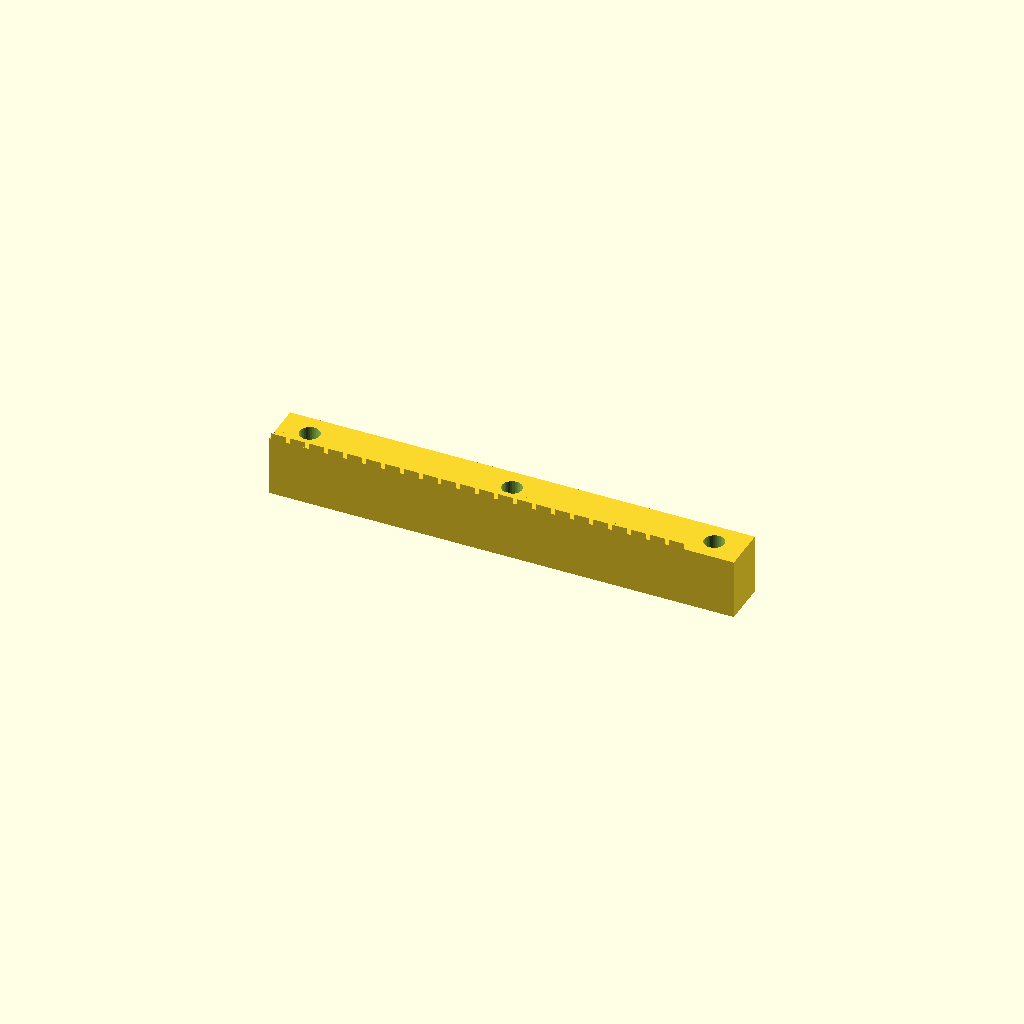
Cell 1: rendered with the file's own defaults.
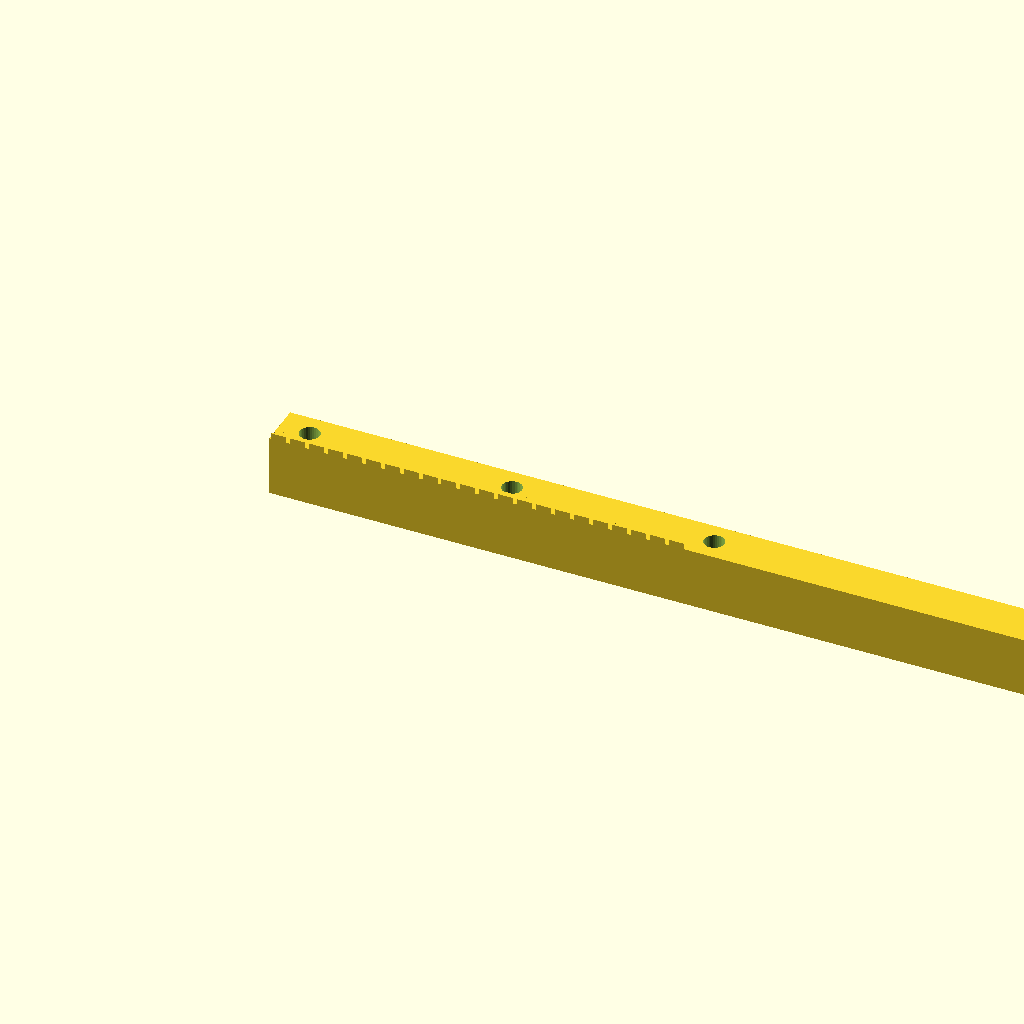
Cell 2: the same model with length = 308.46.
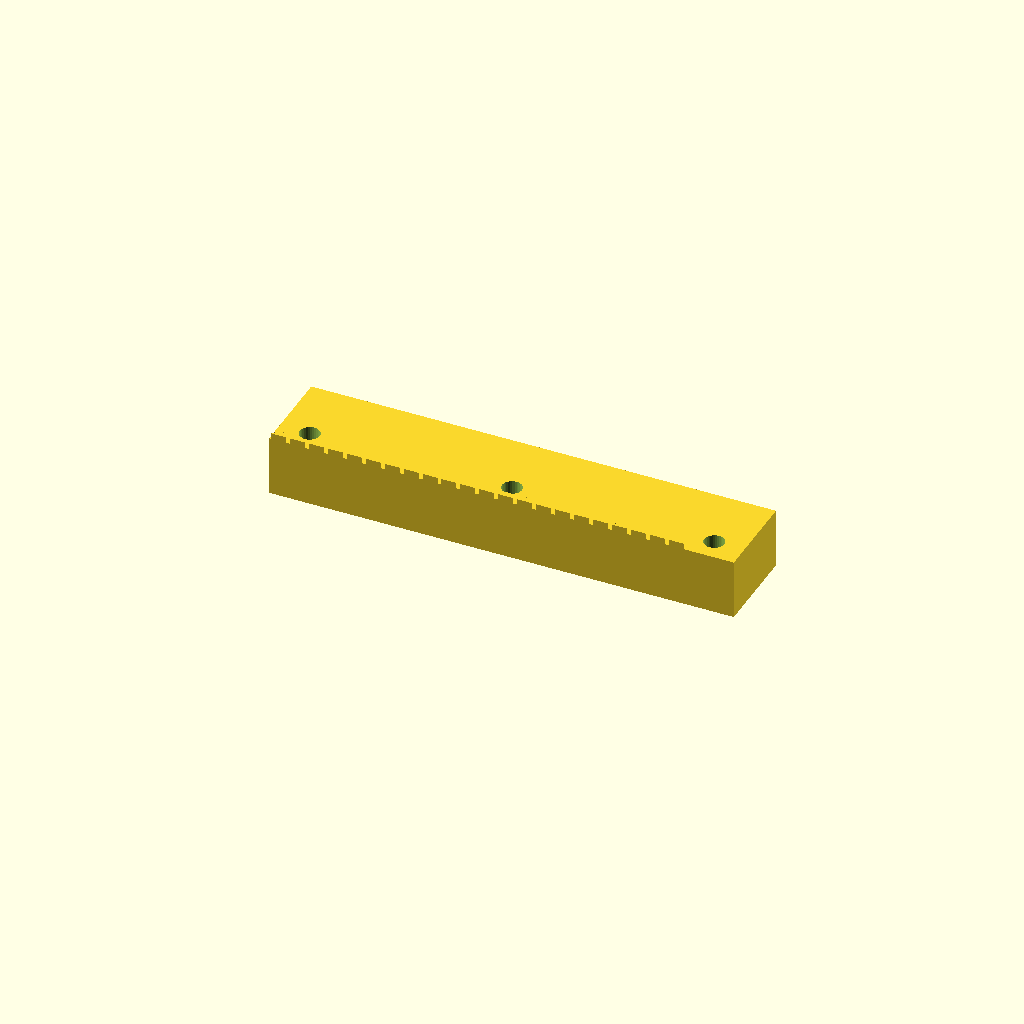
Cell 3: width = 30 (everything else at default).
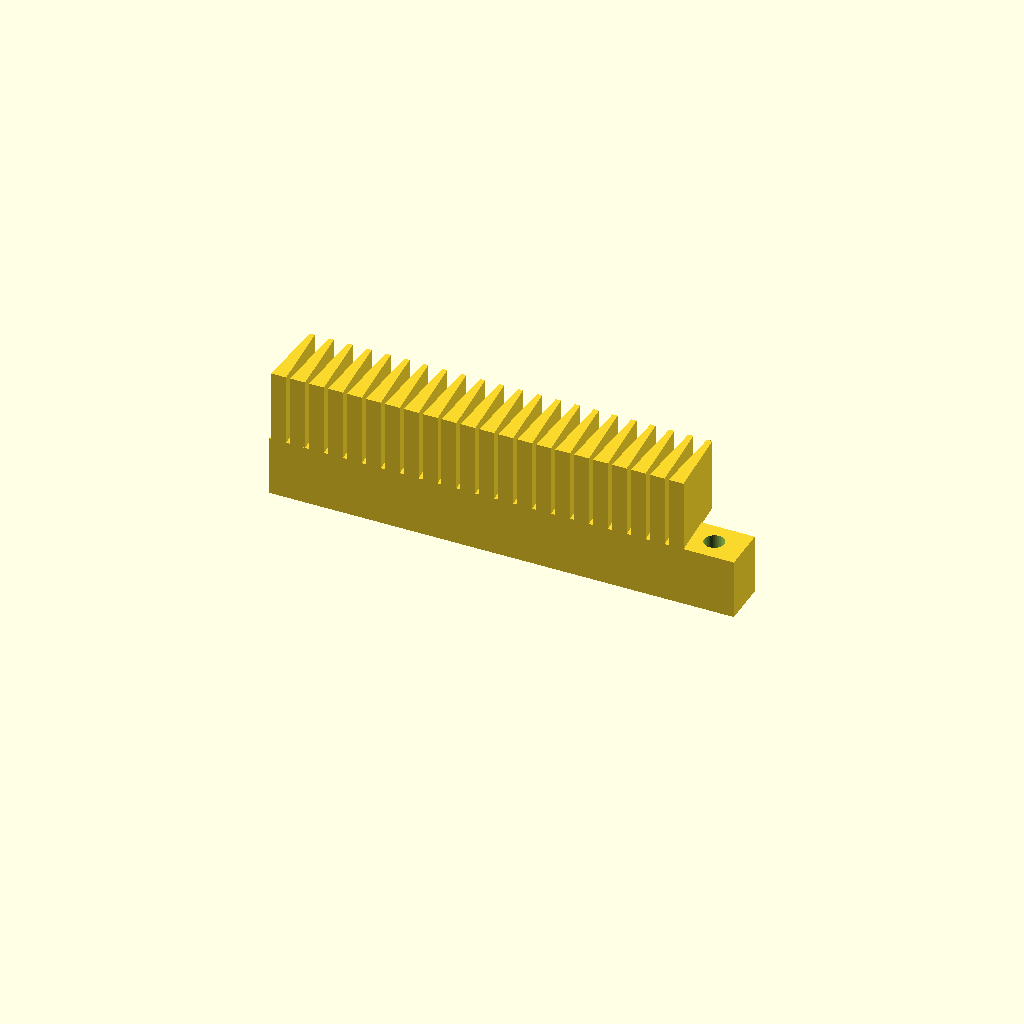
Cell 4: the same model with height = 44.
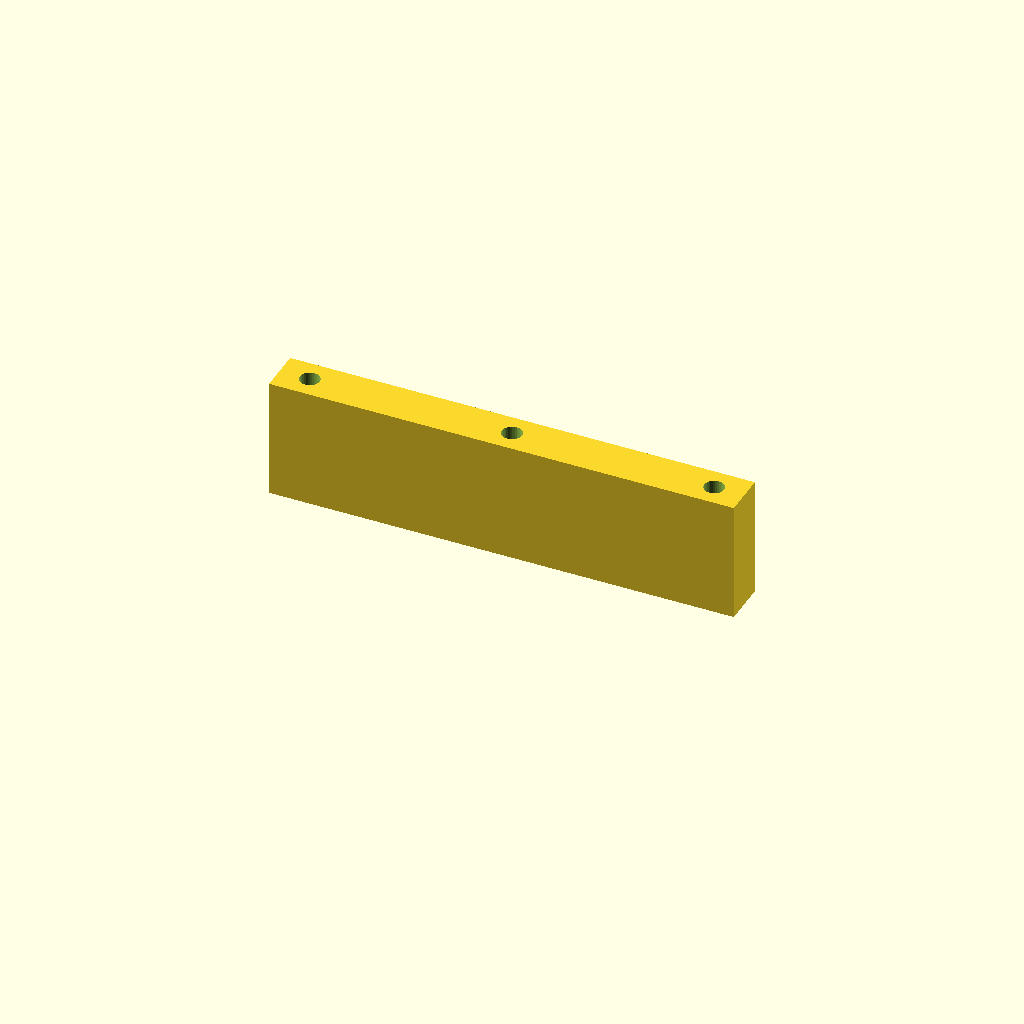
Cell 5: back_t = 40 (everything else at default).
One fixed orthographic camera (rotation 55°, 0°, 25°; colour scheme Cornfield) for every cell.
Source of the model, optional_data/data/gen2/racks/part_0028.scad:
$fn = 32;

// ----------------------------------------------------------------------
// Gear rack: m=2 z=22, 154.23 x 15 x 22 mm
// ----------------------------------------------------------------------

// --- parameters (mm) ---
length = 154.23;          // rack length, X
width = 15;               // rack width, Y
height = 22;              // overall height, Z
module_m = 2;             // module
back_t = 20;              // tooth root line height
pitch = 6.28;             // circular pitch
tip_w = 1.69;             // tooth thickness at the tip
root_w = 4.96;            // tooth thickness at the root line
hole_d = 6.6;             // mounting hole
sink = 0.6;               // tooth root overlap into the body

tooth_span = 138.23;

module tooth(x0) {
  /* 20 deg flank profile, sunk into the body for a positive overlap */
  translate([x0, 0, back_t - sink])
    linear_extrude(height = height - back_t + sink)
      polygon(points = [[-root_w / 2, 0], [root_w / 2, 0],
                        [tip_w / 2, height - back_t],
                        [-tip_w / 2, height - back_t]]);
}

difference() {
  union() {
    cube([length, width, back_t]);
    for (i = [0 : 22 - 1])
      tooth((i + 0.5) * pitch + (tooth_span - 22 * pitch) / 2);
  }
  translate([10, 7.5, -1]) cylinder(h = back_t + 2, d = hole_d);
  translate([77.11, 7.5, -1]) cylinder(h = back_t + 2, d = hole_d);
  translate([144.23, 7.5, -1]) cylinder(h = back_t + 2, d = hole_d);
}
Parameter table extracted from the source (name, type, default, range or options):
length: number, default 154.23
width: number, default 15
height: number, default 22
module_m: number, default 2
back_t: number, default 20
pitch: number, default 6.28
tip_w: number, default 1.69
root_w: number, default 4.96
hole_d: number, default 6.6
sink: number, default 0.6
tooth_span: number, default 138.23
